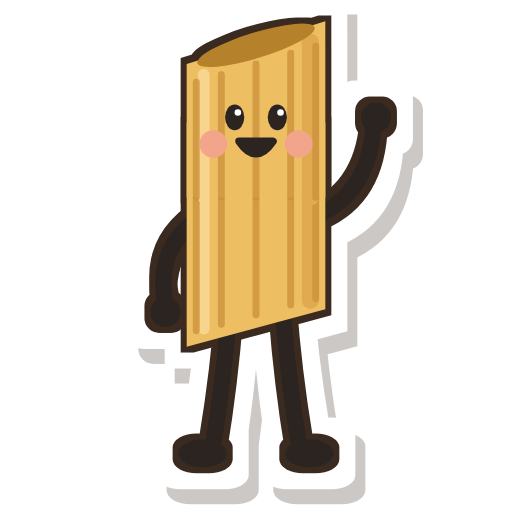
t = 0.00 s
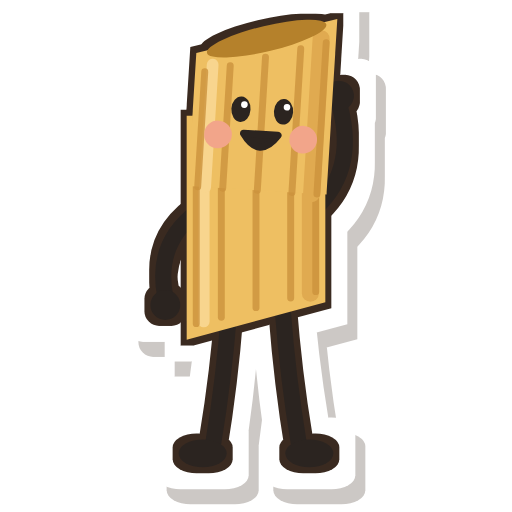
t = 0.30 s
t = 0.50 s: frame unchanged from t = 0.30 s, image omitted
t = 0.80 s: frame unchanged from t = 0.00 s, image omitted
t = 1.10 s: frame unchanged from t = 0.30 s, image omitted
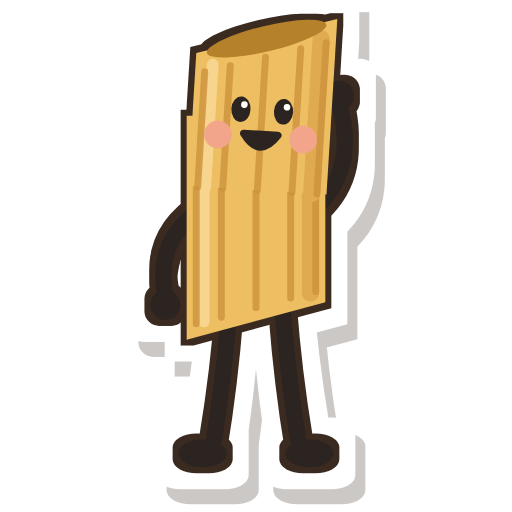
t = 1.30 s

The animated SVG that drew these frames (rendered in a browser with its animation timeline set to each time). Animation: 6 SMIL elements (animateTransform=6); one cycle of 1.60 s, repeats indefinitely.

<svg overflow="visible" data-character="penne" xmlns="http://www.w3.org/2000/svg" width="96" height="96" viewBox="0 0 96 96" fill="none" stroke="#2B2420" stroke-width="3" stroke-linecap="round" stroke-linejoin="round" data-figure="wave"><defs><filter id="paper-p33" x="-25%" y="-25%" width="150%" height="150%" color-interpolation-filters="sRGB"><feMorphology in="SourceAlpha" operator="dilate" radius="1.1" result="o"/><feFlood flood-color="#3A2A20"/><feComposite in2="o" operator="in" result="outline"/><feMorphology in="SourceAlpha" operator="dilate" radius="4.2" result="d"/><feFlood flood-color="#FFFFFF"/><feComposite in2="d" operator="in" result="edge"/><feOffset in="d" dx="1.8" dy="2.8" result="so"/><feFlood flood-color="#3A2A20" flood-opacity="0.26"/><feComposite in2="so" operator="in" result="shadow"/><feMerge><feMergeNode in="shadow"/><feMergeNode in="edge"/><feMergeNode in="outline"/></feMerge></filter></defs><g data-part="paper" filter="url(#paper-p33)">
  
  <g data-part="legs">
    <path d="M43 58 Q42 71 40 83"/>
    <path d="M53 58 Q54 71 56 83"/>
    <ellipse cx="38" cy="85" rx="4.5" ry="2.6" fill="#2B2420" stroke="none"/>
    <ellipse cx="58" cy="85" rx="4.5" ry="2.6" fill="#2B2420" stroke="none"/>
  </g>
  <g>
    <animateTransform attributeName="transform" type="translate" values="0 0;0 -1.5;0 0" keyTimes="0;0.5;1" calcMode="spline" keySplines="0.45 0 0.55 1;0.45 0 0.55 1" dur="0.8s" repeatCount="indefinite"/>
    <path d="M37 41 Q29 47 31 57"/>
    <circle cx="31" cy="58.5" r="2.8" fill="#2B2420" stroke="none"/>
    <g>
      <animateTransform attributeName="transform" type="rotate" values="0 59 41;-22 59 41;0 59 41;-22 59 41;0 59 41" keyTimes="0;0.25;0.5;0.75;1" calcMode="spline" keySplines="0.45 0 0.55 1;0.45 0 0.55 1;0.45 0 0.55 1;0.45 0 0.55 1" dur="1.6s" repeatCount="indefinite"/>
      <path d="M58 41 Q69 37 70 24"/>
      <circle cx="70.5" cy="22" r="2.8" fill="#2B2420" stroke="none"/>
    </g>
    <path data-part="body" d="M35 23 L61 23 L61 58 L35 65 Z" fill="#EEBF62" stroke="none"/><path d="M38.2 23.0 L38.2 61.6" stroke="#F8D58E" stroke-width="2.2"/><path d="M58.2 23.0 L58.2 56.3" stroke="#E0AA50" stroke-width="3.2"/><path d="M36.8 23.0 L36.8 62.0" stroke="#CC933D" stroke-width="1.3" opacity="0.8"/><path d="M41.5 23.0 L41.5 60.8" stroke="#CC933D" stroke-width="1.3" opacity="0.8"/><path d="M48 23.0 L48 59.0" stroke="#CC933D" stroke-width="1.3" opacity="0.8"/><path d="M54.5 23.0 L54.5 57.2" stroke="#CC933D" stroke-width="1.3" opacity="0.8"/><path d="M59.2 23.0 L59.2 56.0" stroke="#CC933D" stroke-width="1.3" opacity="0.8"/>
    <g data-part="head">
      <animateTransform attributeName="transform" type="rotate" values="0 48 41;4 48 41;0 48 41;4 48 41;0 48 41" keyTimes="0;0.25;0.5;0.75;1" calcMode="spline" keySplines="0.45 0 0.55 1;0.45 0 0.55 1;0.45 0 0.55 1;0.45 0 0.55 1" dur="1.6s" repeatCount="indefinite"/>
      <path d="M35 12.0 L61 4.0 L61 37 L35 37 Z" fill="#EEBF62" stroke="none"/><path d="M38.2 14.0 L38.2 37.0" stroke="#F8D58E" stroke-width="2.2"/><path d="M58.2 7.9 L58.2 37.0" stroke="#E0AA50" stroke-width="3.2"/><path d="M36.8 15.4 L36.8 37.0" stroke="#CC933D" stroke-width="1.3" opacity="0.8"/><path d="M41.5 14.0 L41.5 37.0" stroke="#CC933D" stroke-width="1.3" opacity="0.8"/><path d="M48 12.0 L48 37.0" stroke="#CC933D" stroke-width="1.3" opacity="0.8"/><path d="M54.5 10.0 L54.5 37.0" stroke="#CC933D" stroke-width="1.3" opacity="0.8"/><path d="M59.2 8.6 L59.2 37.0" stroke="#CC933D" stroke-width="1.3" opacity="0.8"/><ellipse cx="48" cy="8.5" rx="11.5" ry="2.4" fill="#B5812B" stroke="none" transform="rotate(-17 48 8.5)"/>
      <g data-part="face" transform="translate(0 -6)">
        <circle cx="40" cy="33" r="2.6" fill="#F2A58A" stroke="none"/>
        <circle cx="56" cy="33" r="2.6" fill="#F2A58A" stroke="none"/>
        <ellipse cx="44" cy="28" rx="1.8" ry="2.4" fill="#2B2420" stroke="none"/><circle cx="44.6" cy="27.1" r="0.62" fill="#FFFFFF" stroke="none"/>
        <ellipse cx="52" cy="28" rx="1.8" ry="2.4" fill="#2B2420" stroke="none"/><circle cx="52.6" cy="27.1" r="0.62" fill="#FFFFFF" stroke="none"/>
        <path d="M44.8 32.5 Q48 37.2 51.2 32.5 Z" fill="#2B2420" stroke="#2B2420" stroke-width="1.4"/>
      </g>
    </g>
  </g>
</g>
  
  <g data-part="legs">
    <path d="M43 58 Q42 71 40 83"/>
    <path d="M53 58 Q54 71 56 83"/>
    <ellipse cx="38" cy="85" rx="4.5" ry="2.6" fill="#2B2420" stroke="none"/>
    <ellipse cx="58" cy="85" rx="4.5" ry="2.6" fill="#2B2420" stroke="none"/>
  </g>
  <g>
    <animateTransform attributeName="transform" type="translate" values="0 0;0 -1.5;0 0" keyTimes="0;0.5;1" calcMode="spline" keySplines="0.45 0 0.55 1;0.45 0 0.55 1" dur="0.8s" repeatCount="indefinite"/>
    <path d="M37 41 Q29 47 31 57"/>
    <circle cx="31" cy="58.5" r="2.8" fill="#2B2420" stroke="none"/>
    <g>
      <animateTransform attributeName="transform" type="rotate" values="0 59 41;-22 59 41;0 59 41;-22 59 41;0 59 41" keyTimes="0;0.25;0.5;0.75;1" calcMode="spline" keySplines="0.45 0 0.55 1;0.45 0 0.55 1;0.45 0 0.55 1;0.45 0 0.55 1" dur="1.6s" repeatCount="indefinite"/>
      <path d="M58 41 Q69 37 70 24"/>
      <circle cx="70.5" cy="22" r="2.8" fill="#2B2420" stroke="none"/>
    </g>
    <path data-part="body" d="M35 23 L61 23 L61 58 L35 65 Z" fill="#EEBF62" stroke="none"/><path d="M38.2 23.0 L38.2 61.6" stroke="#F8D58E" stroke-width="2.2"/><path d="M58.2 23.0 L58.2 56.3" stroke="#E0AA50" stroke-width="3.2"/><path d="M36.8 23.0 L36.8 62.0" stroke="#CC933D" stroke-width="1.3" opacity="0.8"/><path d="M41.5 23.0 L41.5 60.8" stroke="#CC933D" stroke-width="1.3" opacity="0.8"/><path d="M48 23.0 L48 59.0" stroke="#CC933D" stroke-width="1.3" opacity="0.8"/><path d="M54.5 23.0 L54.5 57.2" stroke="#CC933D" stroke-width="1.3" opacity="0.8"/><path d="M59.2 23.0 L59.2 56.0" stroke="#CC933D" stroke-width="1.3" opacity="0.8"/>
    <g data-part="head">
      <animateTransform attributeName="transform" type="rotate" values="0 48 41;4 48 41;0 48 41;4 48 41;0 48 41" keyTimes="0;0.25;0.5;0.75;1" calcMode="spline" keySplines="0.45 0 0.55 1;0.45 0 0.55 1;0.45 0 0.55 1;0.45 0 0.55 1" dur="1.6s" repeatCount="indefinite"/>
      <path d="M35 12.0 L61 4.0 L61 37 L35 37 Z" fill="#EEBF62" stroke="none"/><path d="M38.2 14.0 L38.2 37.0" stroke="#F8D58E" stroke-width="2.2"/><path d="M58.2 7.9 L58.2 37.0" stroke="#E0AA50" stroke-width="3.2"/><path d="M36.8 15.4 L36.8 37.0" stroke="#CC933D" stroke-width="1.3" opacity="0.8"/><path d="M41.5 14.0 L41.5 37.0" stroke="#CC933D" stroke-width="1.3" opacity="0.8"/><path d="M48 12.0 L48 37.0" stroke="#CC933D" stroke-width="1.3" opacity="0.8"/><path d="M54.5 10.0 L54.5 37.0" stroke="#CC933D" stroke-width="1.3" opacity="0.8"/><path d="M59.2 8.6 L59.2 37.0" stroke="#CC933D" stroke-width="1.3" opacity="0.8"/><ellipse cx="48" cy="8.5" rx="11.5" ry="2.4" fill="#B5812B" stroke="none" transform="rotate(-17 48 8.5)"/>
      <g data-part="face" transform="translate(0 -6)">
        <circle cx="40" cy="33" r="2.6" fill="#F2A58A" stroke="none"/>
        <circle cx="56" cy="33" r="2.6" fill="#F2A58A" stroke="none"/>
        <ellipse cx="44" cy="28" rx="1.8" ry="2.4" fill="#2B2420" stroke="none"/><circle cx="44.6" cy="27.1" r="0.62" fill="#FFFFFF" stroke="none"/>
        <ellipse cx="52" cy="28" rx="1.8" ry="2.4" fill="#2B2420" stroke="none"/><circle cx="52.6" cy="27.1" r="0.62" fill="#FFFFFF" stroke="none"/>
        <path d="M44.8 32.5 Q48 37.2 51.2 32.5 Z" fill="#2B2420" stroke="#2B2420" stroke-width="1.4"/>
      </g>
    </g>
  </g>
</svg>
